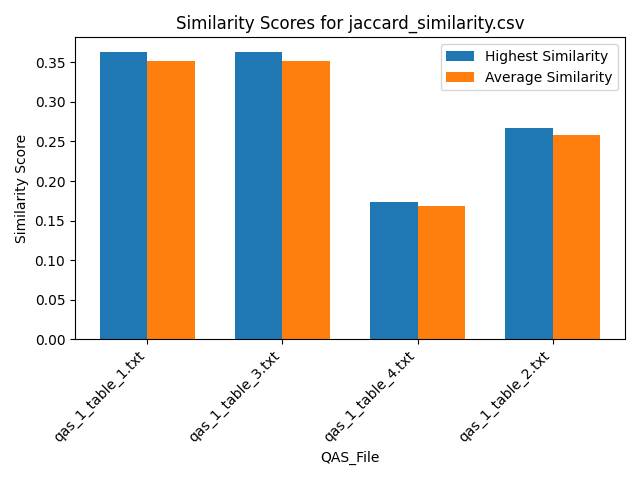

The file beside this chart, header and first rows:
Similarity, QAS_File, Text_File
0.2727, qas_1_table_1.txt, section_26.txt
0.3636, qas_1_table_1.txt, section_39.txt
0.3636, qas_1_table_1.txt, section_54.txt
0.3636, qas_1_table_1.txt, section_29.txt
0.3636, qas_1_table_1.txt, section_7.txt
0.3636, qas_1_table_1.txt, section_19.txt
0.3636, qas_1_table_1.txt, section_53.txt
0.3636, qas_1_table_1.txt, section_51.txt
0.2727, qas_1_table_1.txt, section_2.txt
0.3636, qas_1_table_1.txt, section_30.txt
0.3636, qas_1_table_1.txt, section_21.txt
0.3636, qas_1_table_1.txt, section_46.txt
0.3636, qas_1_table_1.txt, section_50.txt
0.3636, qas_1_table_1.txt, section_55.txt
0.2727, qas_1_table_1.txt, section_24.txt
0.3636, qas_1_table_1.txt, section_23.txt
0.3636, qas_1_table_1.txt, section_31.txt
0.3636, qas_1_table_1.txt, section_16.txt
0.3636, qas_1_table_1.txt, section_27.txt
0.3636, qas_1_table_1.txt, section_12.txt
0.3636, qas_1_table_1.txt, section_41.txt
0.3636, qas_1_table_1.txt, section_18.txt
0.2727, qas_1_table_1.txt, section_25.txt
0.3636, qas_1_table_1.txt, section_6.txt
0.3636, qas_1_table_1.txt, section_48.txt
0.3636, qas_1_table_1.txt, section_5.txt
0.3636, qas_1_table_1.txt, section_33.txt
0.3636, qas_1_table_1.txt, section_11.txt
0.3636, qas_1_table_1.txt, section_43.txt
0.2727, qas_1_table_1.txt, section_47.txt
0.3636, qas_1_table_1.txt, section_42.txt
0.3636, qas_1_table_1.txt, section_14.txt
0.3636, qas_1_table_1.txt, section_10.txt
0.3636, qas_1_table_1.txt, section_36.txt
0.3636, qas_1_table_1.txt, section_35.txt
0.3636, qas_1_table_1.txt, section_9.txt
0.3636, qas_1_table_1.txt, section_20.txt
0.2727, qas_1_table_1.txt, section_17.txt
0.3636, qas_1_table_1.txt, section_38.txt
0.3636, qas_1_table_1.txt, section_22.txt
0.3636, qas_1_table_1.txt, section_1.txt
0.3636, qas_1_table_1.txt, section_15.txt
0.3636, qas_1_table_1.txt, section_37.txt
0.3636, qas_1_table_1.txt, section_40.txt
0.3636, qas_1_table_1.txt, section_49.txt
0.3636, qas_1_table_1.txt, section_4.txt
0.3636, qas_1_table_1.txt, section_45.txt
0.3636, qas_1_table_1.txt, section_52.txt
0.3636, qas_1_table_1.txt, section_13.txt
0.3636, qas_1_table_1.txt, section_32.txt
0.3636, qas_1_table_1.txt, section_34.txt
0.3636, qas_1_table_1.txt, section_8.txt
0.3636, qas_1_table_1.txt, section_44.txt
0.2727, qas_1_table_1.txt, section_28.txt
0.3636, qas_1_table_1.txt, section_3.txt
0.2727, qas_1_table_3.txt, section_26.txt
0.3636, qas_1_table_3.txt, section_39.txt
0.3636, qas_1_table_3.txt, section_54.txt
0.3636, qas_1_table_3.txt, section_29.txt
0.3636, qas_1_table_3.txt, section_7.txt
... 160 more rows
